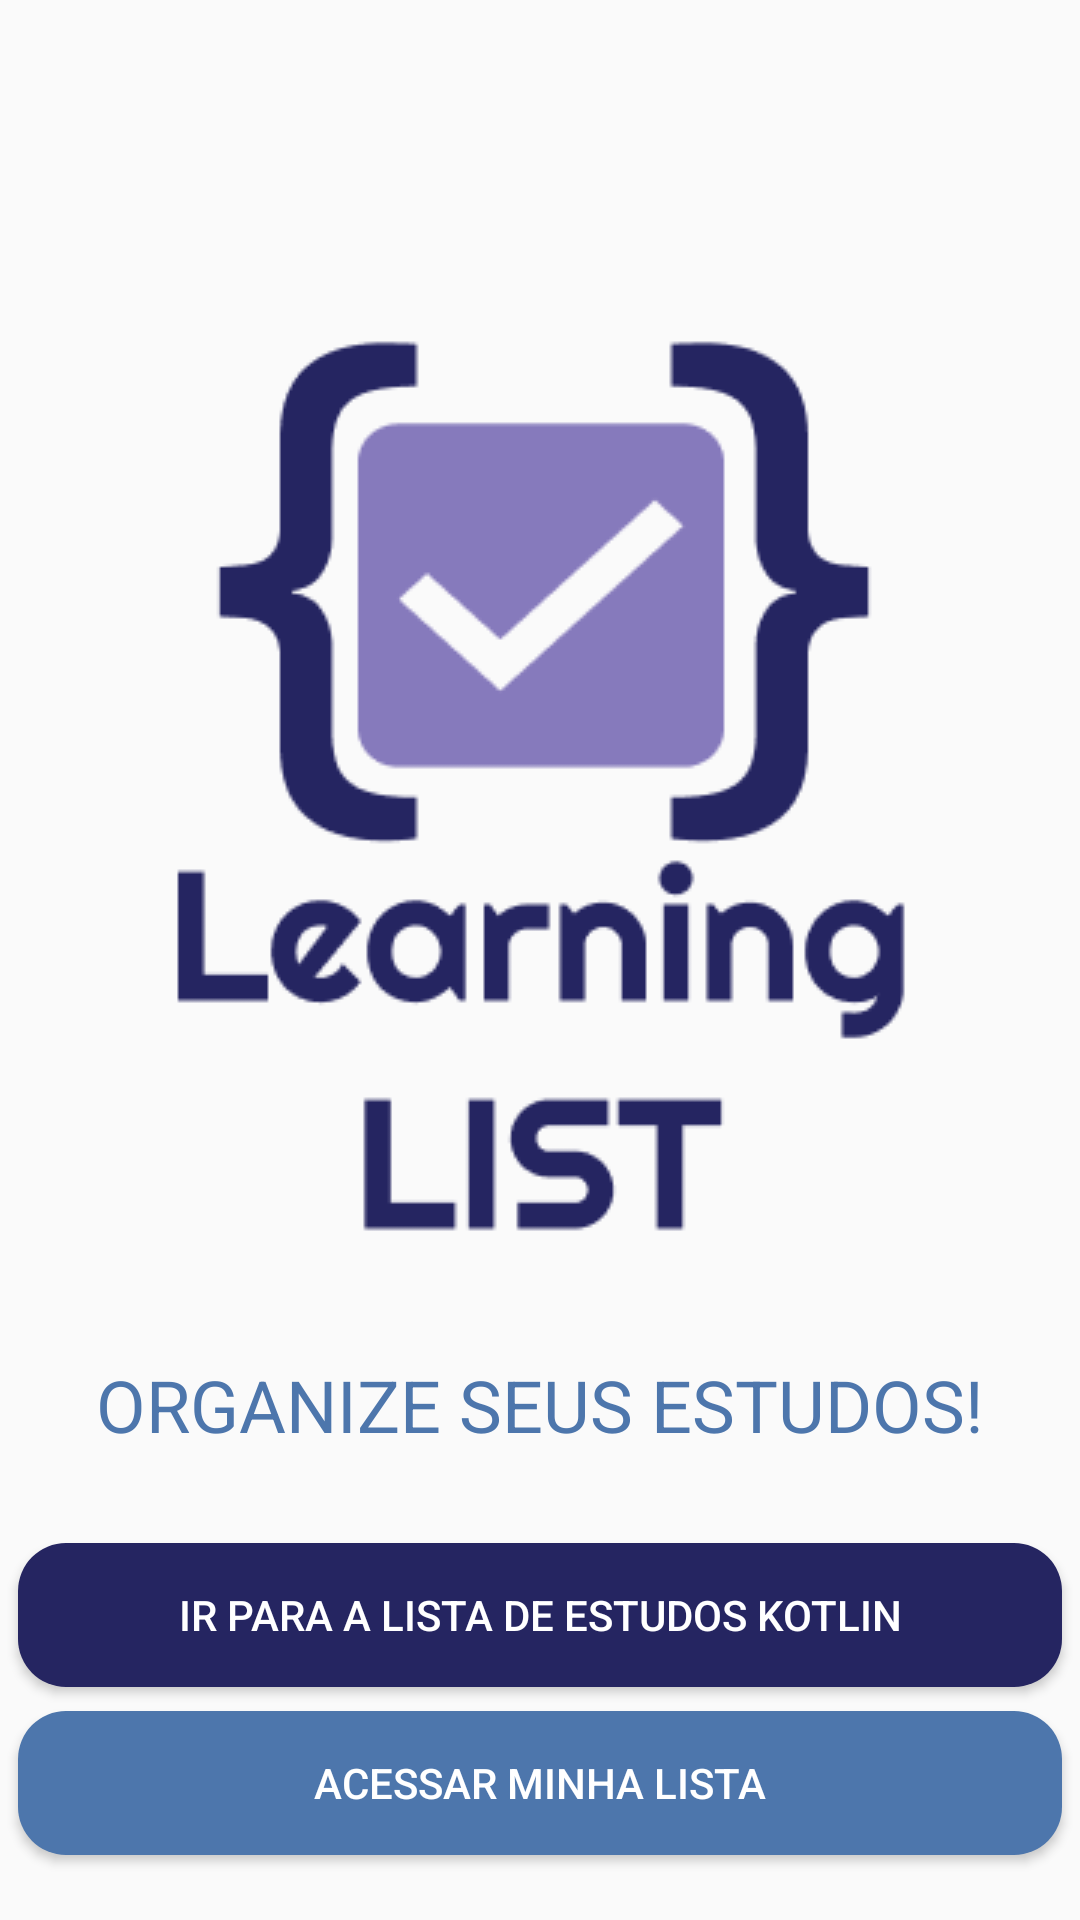

Layout XML and referenced resources for this Android screen:
<!-- AndroidManifest.xml: activity theme Theme.LearningList -->
<!-- res/layout/activity_main.xml -->
<?xml version="1.0" encoding="utf-8"?>

<LinearLayout xmlns:android="http://schemas.android.com/apk/res/android"
    xmlns:app="http://schemas.android.com/apk/res-auto"
    xmlns:tools="http://schemas.android.com/tools"
    android:layout_width="match_parent"
    android:layout_height="match_parent"
    android:orientation="vertical"
    android:gravity="center_horizontal"
    tools:context=".activities.MainActivity">


    <ImageView
        android:id="@+id/imageView"
        android:layout_width="wrap_content"
        android:layout_height="wrap_content"
        android:layout_marginTop="72dp"
        android:src="@drawable/logo_learning_list" />

    <TextView
        android:id="@+id/textView2"
        android:layout_width="wrap_content"
        android:layout_height="wrap_content"
        android:layout_marginTop="26dp"
        android:textColor="#4D76AC"
        android:text="@string/texto_front"
        android:textSize="24sp" />

    <Button
        android:id="@+id/button"
        android:layout_width="348dp"
        android:layout_height="48dp"
        android:layout_marginTop="30dp"
        android:layout_marginBottom="8dp"
        android:backgroundTint="#252561"
        android:text="@string/ir_para_trilha_kotlin"
        android:background="@drawable/rounded_button"
        android:textColor="#FFFFFF" />

    <Button
        android:id="@+id/btnAdd"
        android:layout_width="348dp"
        android:layout_height="48dp"
        android:background="@drawable/rounded_button"
        android:backgroundTint="#4D76AC"
        android:textColor="#ffffff"
        android:text="@string/minha_lista" />

</LinearLayout>
<!-- resources referenced by this layout -->
<resources>
  <!-- drawable logo_learning_list: png bitmap (drawable, 9000 bytes) -->
  <!-- drawable rounded_button (drawable) -->
  <shape xmlns:android="http://schemas.android.com/apk/res/android">
          <corners android:radius="16dp" />
          <solid android:color="#6200EE" /> 
          <padding android:left="10dp" android:top="10dp" android:right="10dp" android:bottom="10dp"/>
      </shape>
  <string name="ir_para_trilha_kotlin">IR PARA A  LISTA DE ESTUDOS KOTLIN</string>
  <string name="minha_lista">ACESSAR MINHA LISTA</string>
  <string name="texto_front">ORGANIZE SEUS ESTUDOS!</string>
  <style name="Theme.LearningList" parent="android:Theme.Material.Light.NoActionBar" />
</resources>
